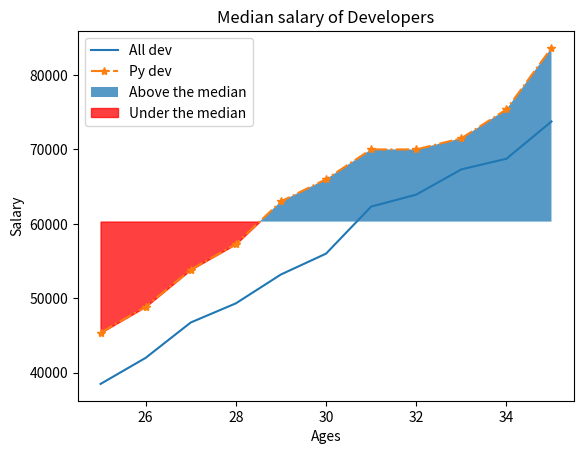

The matplotlib source for this figure:
import numpy as np
from matplotlib import pyplot as plt

# our x values
ages = np.arange(25, 36)

# All developers' salary
all_dev_salary = np.array([38496, 42000, 46752, 49320, 53200, 56000,\
                           62316, 63928, 67317, 68748, 73752])
##Python developers' salary
py_dev_salary = np.array([45372, 48876, 53850, 57287, 63016, 65998,\
                          70003, 70000,71496, 75370, 83640])

average_overall = 60306.3

# plot our data
plt.plot(ages, all_dev_salary, label='All dev', linestyle='-')
plt.plot(ages, py_dev_salary, label='Py dev', linestyle='-.', marker='*')

# fill some specific locations
plt.fill_between(ages, y1=py_dev_salary, y2=average_overall,\
                 where=(py_dev_salary>average_overall), interpolate=True,\
                 label='Above the median', alpha=0.75)

plt.fill_between(ages, y1=py_dev_salary, y2=average_overall,\
                 where=(py_dev_salary<average_overall), interpolate=True,\
                 label='Under the median', color='red', alpha=0.75)


# some specifications
plt.title('Median salary of Developers')
plt.xlabel('Ages')
plt.ylabel('Salary')
plt.legend(loc='upper left')

plt.show()
